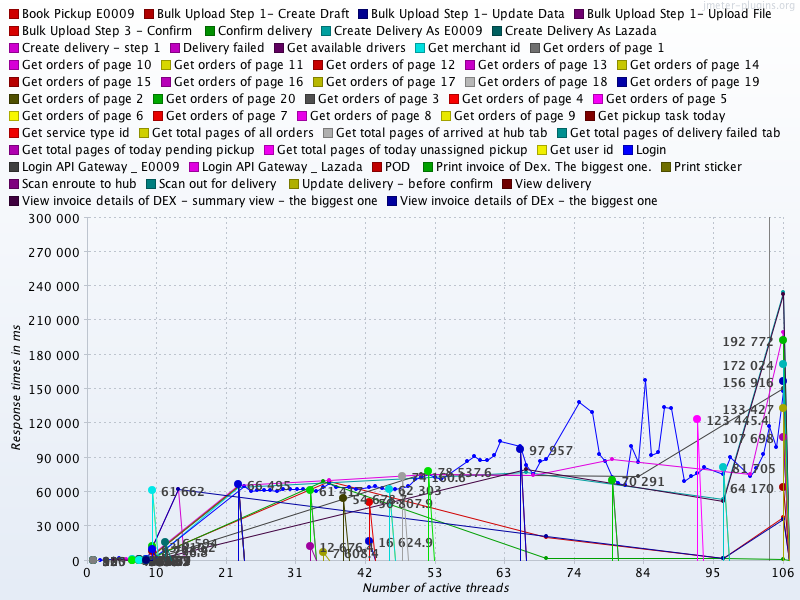

The table this chart was drawn from, first rows:
Number of active threads, Average Book Pickup E0009, Average Bulk Upload Step 1- Create Draft, Average Bulk Upload Step 1- Update Data, Average Bulk Upload Step 1- Upload File, Average Bulk Upload Step 3 - Confirm, Average Confirm delivery, Average Create Delivery As E0009, Average Create Delivery As Lazada, Average Create delivery - step 1, Average Delivery failed, Average Get available drivers, Average Get merchant id, Average Get orders of page 1, Average Get orders of page 10, Average Get orders of page 11, Average Get orders of page 12, Average Get orders of page 13, Average Get orders of page 14, Average Get orders of page 15, Average Get orders of page 16, Average Get orders of page 17, Average Get orders of page 18, Average Get orders of page 19
1, , , , , , , , , , 93.0, , , , , , , , , , , , , 
2, , , , , , , , , , , , , , , , , , , , , , , 
3, , , , , , , , , , , , , , , , , , , , , , , 
4, , , , , , , , , , , , , , , , , , , , , , , 
5, , , , , , , , , , , , , , , , , , , , , , , 
6, , , , , , , , , , , , , , , , , , , , , , , 
7, , , , , , , , , , , 498.0, , , , , , , , , , , , 
8, , 759.0, 1033, 869.0, , , , , , , , , 990.0, , , , , , , , , , 
9, , , , , , 1091, , 857.7, , , , , , , , , , , , , , , 
10, , , , , , , , , 13010, , , 8297, , , , , , , , , , , 
12, , , , , , , , , , , , , , , , , , , , , , , 
14, , , , , , , , , , , , , , , , , , , , , , , 
23, , , , , 66495, , , , , , , , , , , , , , , , , , 
24, , , , , , , , , , , , , , , , , , , , , , , 
25, , , , , , , , , , , , , , , , , , , , , , , 
26, , , , , , , , , , , , , , , , , , , , , , , 
27, , , , , , , , , , , , , , , , , , , , , , , 
28, , , , , , , , , , , , , , , , , , , , , , , 
29, , , , , , , , , , , , , , , , , , , , , , , 
30, , , , , , , , , , , , , , , , , , , , , , , 
31, , , , , , , , , , , , , , , , , , , , , , , 
32, , , , , , , , , , , , , , , , , , , , , , , 
33, , , , , , , , , , , , , , , , , , , , , , , 
34, , , , , , , , , , , , , , 61417, , , , , , , , , 
35, , , , , , , , , , , , , , , , , , , , , , , 
36, , , , , , , , , , , , , , , , , , , , , , , 
37, , , , , , , , , , , , , , , , , , , , , , , 
38, , , , , , , , , , , , , , , , , , , , , , , 
39, , , , , , , , , , , , , , , , , , , , , , , 
40, , , , , , , , , , , , , , , , , , , , , , , 
41, , , , , , , , , , , , , , , , , , , , , , , 
43, 16625, , , , , , , , , , , , , , , , , , , , , , 
44, , , , , , , , , , , , , , , , , , , , , , , 
45, , , , , , , , , , , , , , , , , , , , , , , 
46, , , , , , , , , , , , , , , 62303, , , , , , , , 
47, , , , , , , , , , , , , , , , , , , , , , , 
48, , , , , , , 74161, , , , , , , , , , , , , , , , 
49, , , , , , , , , , , , , , , , , , , , , , , 
50, , , , , , , , , , , , , , , , , , , , , , , 
51, , , , , , , , , , , , , , , , , , , , , , , 
52, , , , , , , , , , , , , , , , , , , , , , , 
53, , , , , , , , , , , , , , , , , , , , , , , 
54, , , , , , , , , , , , , , , , , , , , , , , 
58, , , , , , , , , , , , , , , , , , , , , , , 
59, , , , , , , , , , , , , , , , , , , , , , , 
60, , , , , , , , , , , , , , , , , , , , , , , 
61, , , , , , , , , , , , , , , , , , , , , , , 
62, , , , , , , , , , , , , , , , , , , , , , , 
63, , , , , , , , , , , , , , , , , , , , , , , 
66, , , , , , , , , , , , , , , , 97957, , , , , , , 
67, , , , , , , , , , , , , , , , , , , , , , , 
68, , , , , , , , , , , , , , , , , , , , , , , 
69, , , , , , , , , , , , , , , , , , , , , , , 
70, , , , , , , , , , , , , , , , , , , , , , , 
75, , , , , , , , , , , , , , , , , , , , , , , 
77, , , , , , , , , , , , , , , , , , , , , , , 
78, , , , , , , , , , , , , , , , , , , , , , , 
79, , , , , , , , , , , , , , , , , , , , , , , 
80, , , , , , , , , , , , , , , , , 70291, , , , , , 
81, , , , , , , , , , , , , , , , , , , , , , , 
... 20 more rows
